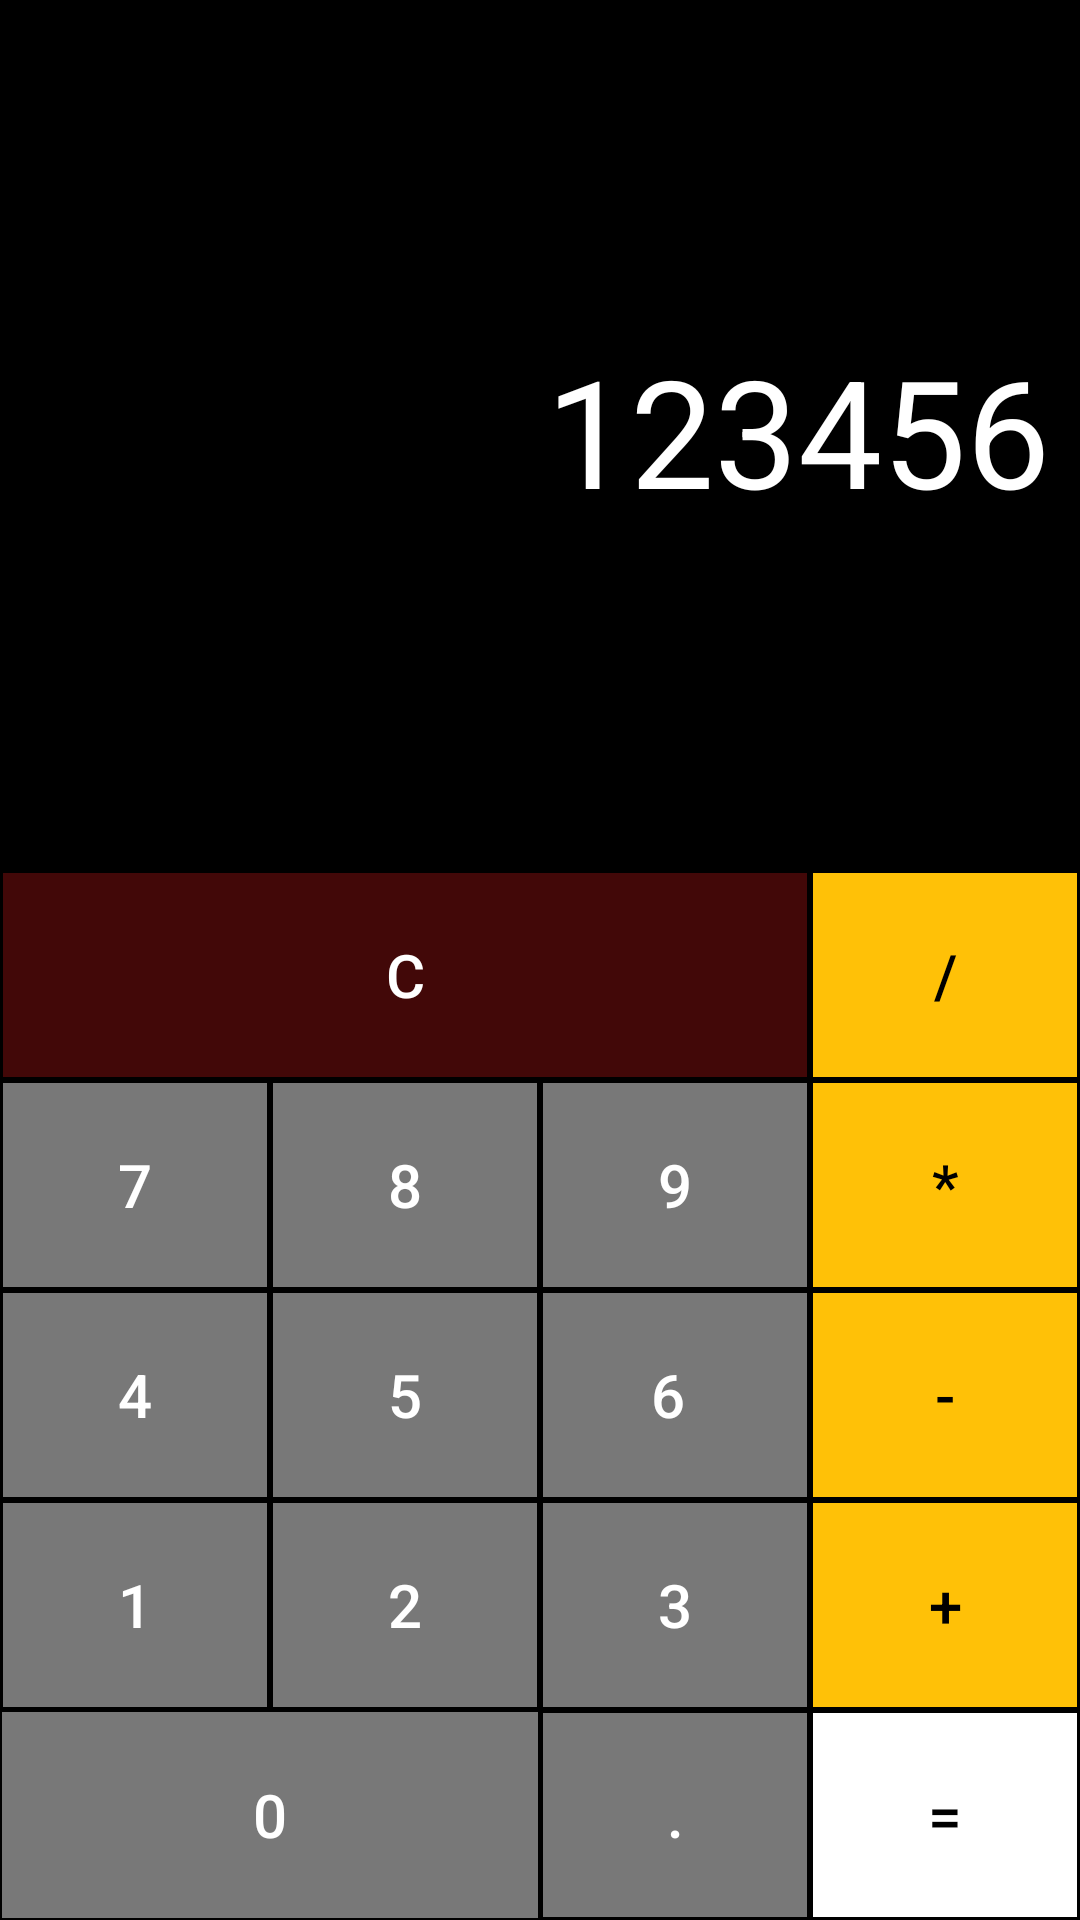

Write the Android layout XML for this screen, with the resource values it uses.
<!-- AndroidManifest.xml: application theme AppTheme -->
<!-- res/layout/activity_calculator.xml -->
<?xml version="1.0" encoding="utf-8"?>
<LinearLayout
    xmlns:android="http://schemas.android.com/apk/res/android"
    xmlns:app="http://schemas.android.com/apk/res-auto"
    xmlns:tools="http://schemas.android.com/tools"
    android:layout_width="match_parent"
    android:layout_height="match_parent"
    android:orientation="vertical"
    android:background="@color/black"
    tools:context=".calculator.CalculatorActivity">

    <TextView
        android:id="@+id/tv_input"
        android:layout_width="match_parent"
        android:layout_height="100dp"
        android:text=""
        android:textColor="#BEFFFFFF"
        android:textSize="40sp"
        android:gravity="end"
        android:padding="10dp"
        />

    <TextView
        android:id="@+id/tv_result"
        android:layout_width="match_parent"
        android:layout_height="100dp"
        android:text="123456"
        android:textColor="@color/white"
        android:textSize="50sp"
        android:gravity="end"
        android:padding="10dp"/>

    <LinearLayout
        android:layout_width="match_parent"
        android:layout_height="match_parent"
        android:orientation="vertical"
        android:gravity="bottom"
        android:background="@color/black">

        <LinearLayout
            android:layout_width="match_parent"
            android:layout_height="70dp"
            android:orientation="horizontal"
            >

            <Button
                android:id="@+id/btn_clear"
                android:layout_width="match_parent"
                android:layout_height="match_parent"
                android:text="C"
                android:textSize="20sp"
                android:layout_weight="1"
                android:textColor="@color/white"
                android:layout_margin="1dp"
                android:background="#420808"/>

            <Button
                android:id="@+id/btn_divide"
                android:layout_width="match_parent"
                android:layout_height="match_parent"
                android:text="/"
                android:textSize="20sp"
                android:layout_weight="3"
                android:layout_margin="1dp"
                android:textColor="@color/black"
                android:background="@color/yellow"/>

        </LinearLayout>

        <LinearLayout
            android:layout_width="match_parent"
            android:layout_height="70dp"
            android:orientation="horizontal"
            >

            <Button
                android:id="@+id/btn7"
                android:layout_width="match_parent"
                android:layout_height="match_parent"
                android:text="7"
                android:textSize="20sp"
                android:layout_weight="1"
                android:textColor="@color/white"
                android:layout_margin="1dp"
                android:background="@color/grey"/>

            <Button
                android:id="@+id/btn8"
                android:layout_width="match_parent"
                android:layout_height="match_parent"
                android:text="8"
                android:textSize="20sp"
                android:layout_weight="1"
                android:textColor="@color/white"
                android:layout_margin="1dp"
                android:background="@color/grey"/>

            <Button
                android:id="@+id/btn9"
                android:layout_width="match_parent"
                android:layout_height="match_parent"
                android:text="9"
                android:textSize="20sp"
                android:layout_weight="1"
                android:textColor="@color/white"
                android:layout_margin="1dp"
                android:background="@color/grey"/>

            <Button
                android:id="@+id/btn_multiply"
                android:layout_width="match_parent"
                android:layout_height="match_parent"
                android:text="*"
                android:textSize="20sp"
                android:layout_weight="1"
                android:layout_margin="1dp"
                android:textColor="@color/black"
                android:background="@color/yellow"/>

        </LinearLayout>

        <LinearLayout
            android:layout_width="match_parent"
            android:layout_height="70dp"
            android:orientation="horizontal"
            >

            <Button
                android:id="@+id/btn4"
                android:layout_width="match_parent"
                android:layout_height="match_parent"
                android:text="4"
                android:textSize="20sp"
                android:layout_weight="1"
                android:textColor="@color/white"
                android:layout_margin="1dp"
                android:background="@color/grey"/>

            <Button
                android:id="@+id/btn5"
                android:layout_width="match_parent"
                android:layout_height="match_parent"
                android:text="5"
                android:textSize="20sp"
                android:layout_weight="1"
                android:textColor="@color/white"
                android:layout_margin="1dp"
                android:background="@color/grey"/>

            <Button
                android:id="@+id/btn6"
                android:layout_width="match_parent"
                android:layout_height="match_parent"
                android:text="6 "
                android:textSize="20sp"
                android:layout_weight="1"
                android:textColor="@color/white"
                android:layout_margin="1dp"
                android:background="@color/grey"/>

            <Button
                android:id="@+id/btn_minus"
                android:layout_width="match_parent"
                android:layout_height="match_parent"
                android:text="-"
                android:textSize="20sp"
                android:layout_weight="1"
                android:layout_margin="1dp"
                android:textColor="@color/black"
                android:background="@color/yellow"/>

        </LinearLayout>

        <LinearLayout
            android:layout_width="match_parent"
            android:layout_height="70dp"
            android:orientation="horizontal"
            >

            <Button
                android:id="@+id/btn1"
                android:layout_width="match_parent"
                android:layout_height="match_parent"
                android:text="1"
                android:textSize="20sp"
                android:layout_weight="1"
                android:textColor="@color/white"
                android:layout_margin="1dp"
                android:background="@color/grey"/>

            <Button
                android:id="@+id/btn2"
                android:layout_width="match_parent"
                android:layout_height="match_parent"
                android:text="2"
                android:textSize="20sp"
                android:layout_weight="1"
                android:textColor="@color/white"
                android:layout_margin="1dp"
                android:background="@color/grey"/>

            <Button
                android:id="@+id/btn3"
                android:layout_width="match_parent"
                android:layout_height="match_parent"
                android:text="3"
                android:textSize="20sp"
                android:layout_weight="1"
                android:textColor="@color/white"
                android:layout_margin="1dp"
                android:background="@color/grey"/>

            <Button
                android:id="@+id/btn_add"
                android:layout_width="match_parent"
                android:layout_height="match_parent"
                android:text="+"
                android:textSize="20sp"
                android:layout_weight="1"
                android:layout_margin="1dp"
                android:textColor="@color/black"
                android:background="@color/yellow"/>

        </LinearLayout>

        <LinearLayout
            android:layout_width="match_parent"
            android:layout_height="70dp"
            android:orientation="horizontal"
            >


            <Button
                android:id="@+id/btn0"
                android:layout_width="match_parent"
                android:layout_height="match_parent"
                android:text="0"
                android:textSize="20sp"
                android:layout_weight="1.6"
                android:textColor="@color/white"
                android:layout_margin="0.5dp"
                android:background="@color/grey"/>

            <Button
                android:id="@+id/btn_dot"
                android:layout_width="match_parent"
                android:layout_height="match_parent"
                android:text="."
                android:textSize="20sp"
                android:layout_weight="2.4"
                android:textColor="@color/white"
                android:layout_margin="1dp"
                android:background="@color/grey"/>

            <Button
                android:id="@+id/btn_equal"
                android:layout_width="match_parent"
                android:layout_height="match_parent"
                android:text="="
                android:textSize="20sp"
                android:layout_weight="2.4"
                android:layout_margin="1dp"
                android:textColor="@color/black"
                android:background="#FFFFFF"/>

        </LinearLayout>

    </LinearLayout>



</LinearLayout>
<!-- resources referenced by this layout -->
<resources>
  <color name="black">#000000</color>
  <color name="grey">#787878</color>
  <color name="white">#FFFFFF</color>
  <color name="yellow">#FFC107</color>
  <style name="AppTheme" parent="Theme.AppCompat.Light.NoActionBar">
          
          <item name="colorPrimary">#ffe0d8</item>
          <item name="colorPrimaryDark">#ff9b93</item>
          <item name="colorAccent">@color/colorAccent</item>
      </style>
  <color name="colorAccent">#03DAC5</color>
</resources>
